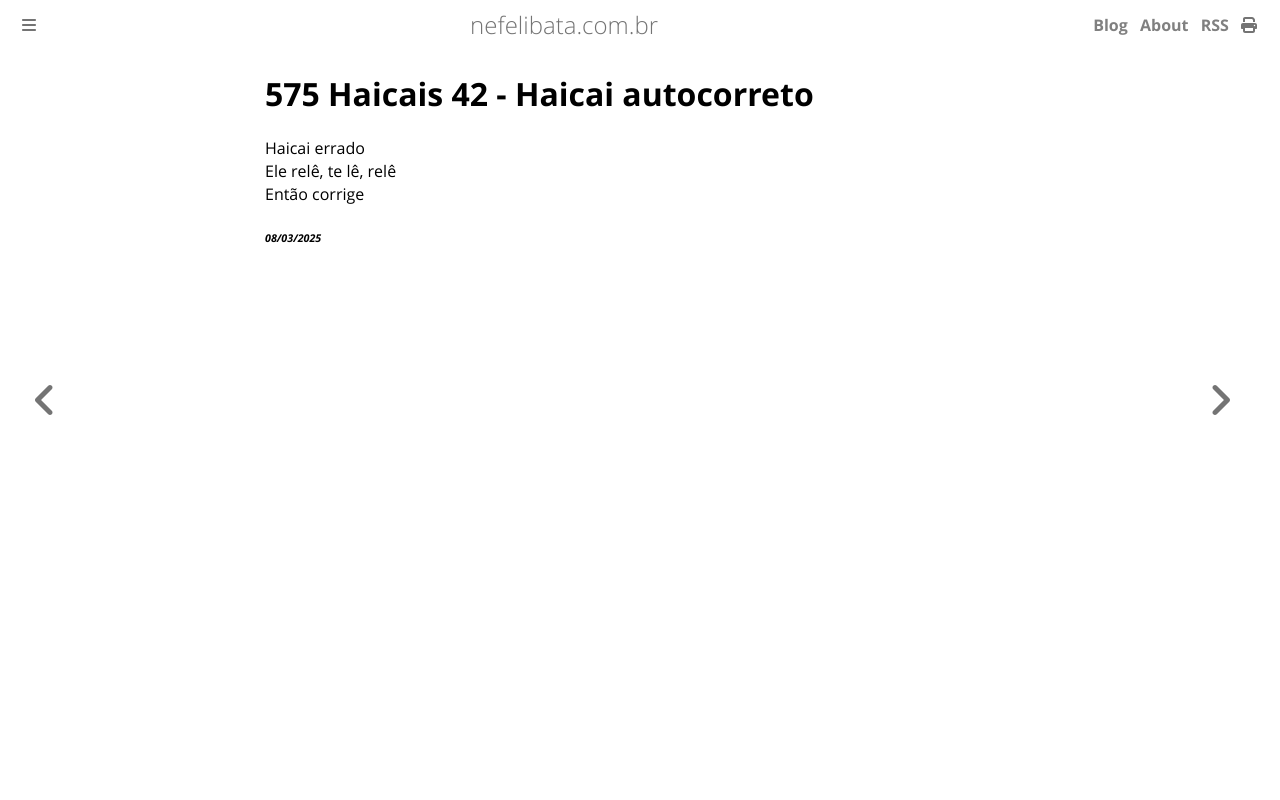

repository: ameopoema/nefelibata · page: 2025-03-08-Haicai_autocorreto.html · generator: mdbook

# 575 Haicais 42 - Haicai autocorreto  
Haicai errado  
Ele relê, te lê, relê  
Então corrige  


###### *08/03/2025*  
&nbsp;<br>
&nbsp;<br>
&nbsp;<br>
&nbsp;<br>
&nbsp;<br>
